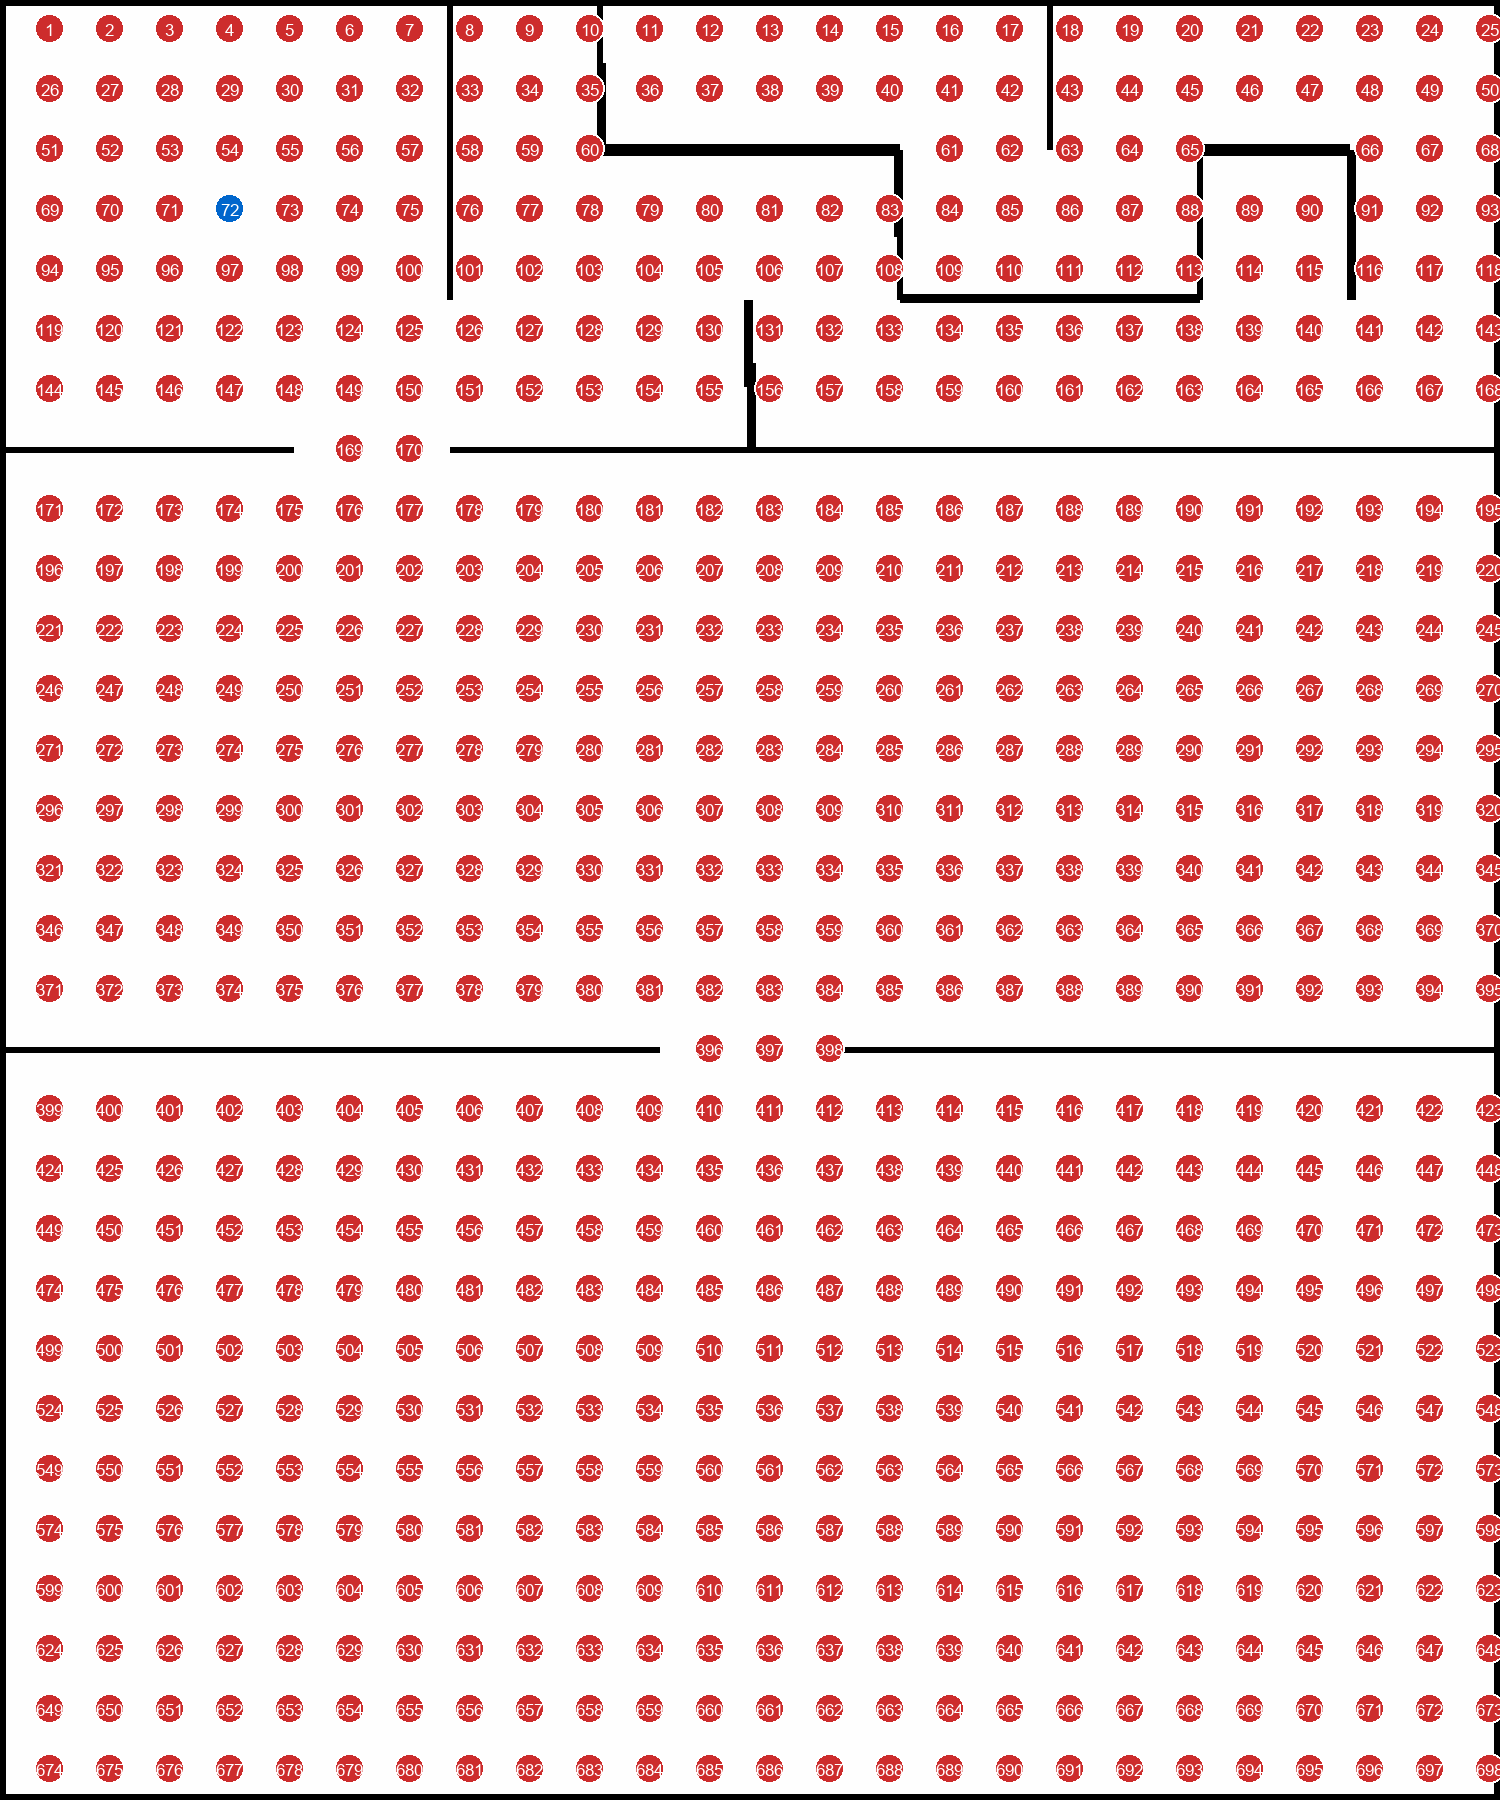

Values plotted in this chart, from the file beside it:
number, x_m, y_m, distance_from_center_m, is_reference_center
1, -2.334, 2.905, 0.849, 
2, -2.134, 2.905, 0.721, 
3, -1.934, 2.905, 0.632, 
4, -1.734, 2.905, 0.600, 
5, -1.534, 2.905, 0.632, 
6, -1.334, 2.905, 0.721, 
7, -1.134, 2.905, 0.849, 
8, -0.934, 2.905, 1.000, 
9, -0.734, 2.905, 1.166, 
10, -0.534, 2.905, 1.342, 
11, -0.334, 2.905, 1.523, 
12, -0.134, 2.905, 1.709, 
13, 0.066, 2.905, 1.897, 
14, 0.266, 2.905, 2.088, 
15, 0.466, 2.905, 2.280, 
16, 0.666, 2.905, 2.474, 
17, 0.866, 2.905, 2.668, 
18, 1.066, 2.905, 2.864, 
19, 1.266, 2.905, 3.059, 
20, 1.466, 2.905, 3.256, 
21, 1.666, 2.905, 3.453, 
22, 1.866, 2.905, 3.650, 
23, 2.066, 2.905, 3.847, 
24, 2.266, 2.905, 4.045, 
25, 2.466, 2.905, 4.243, 
26, -2.334, 2.705, 0.721, 
27, -2.134, 2.705, 0.566, 
28, -1.934, 2.705, 0.447, 
29, -1.734, 2.705, 0.400, 
30, -1.534, 2.705, 0.447, 
31, -1.334, 2.705, 0.566, 
32, -1.134, 2.705, 0.721, 
33, -0.934, 2.705, 0.894, 
34, -0.734, 2.705, 1.077, 
35, -0.534, 2.705, 1.265, 
36, -0.334, 2.705, 1.456, 
37, -0.134, 2.705, 1.649, 
38, 0.066, 2.705, 1.844, 
39, 0.266, 2.705, 2.040, 
40, 0.466, 2.705, 2.236, 
41, 0.666, 2.705, 2.433, 
42, 0.866, 2.705, 2.631, 
43, 1.066, 2.705, 2.828, 
44, 1.266, 2.705, 3.027, 
45, 1.466, 2.705, 3.225, 
46, 1.666, 2.705, 3.423, 
47, 1.866, 2.705, 3.622, 
48, 2.066, 2.705, 3.821, 
49, 2.266, 2.705, 4.020, 
50, 2.466, 2.705, 4.219, 
51, -2.334, 2.505, 0.632, 
52, -2.134, 2.505, 0.447, 
53, -1.934, 2.505, 0.283, 
54, -1.734, 2.505, 0.200, 
55, -1.534, 2.505, 0.283, 
56, -1.334, 2.505, 0.447, 
57, -1.134, 2.505, 0.632, 
58, -0.934, 2.505, 0.825, 
59, -0.734, 2.505, 1.020, 
60, -0.534, 2.505, 1.217, 
... 638 more rows
